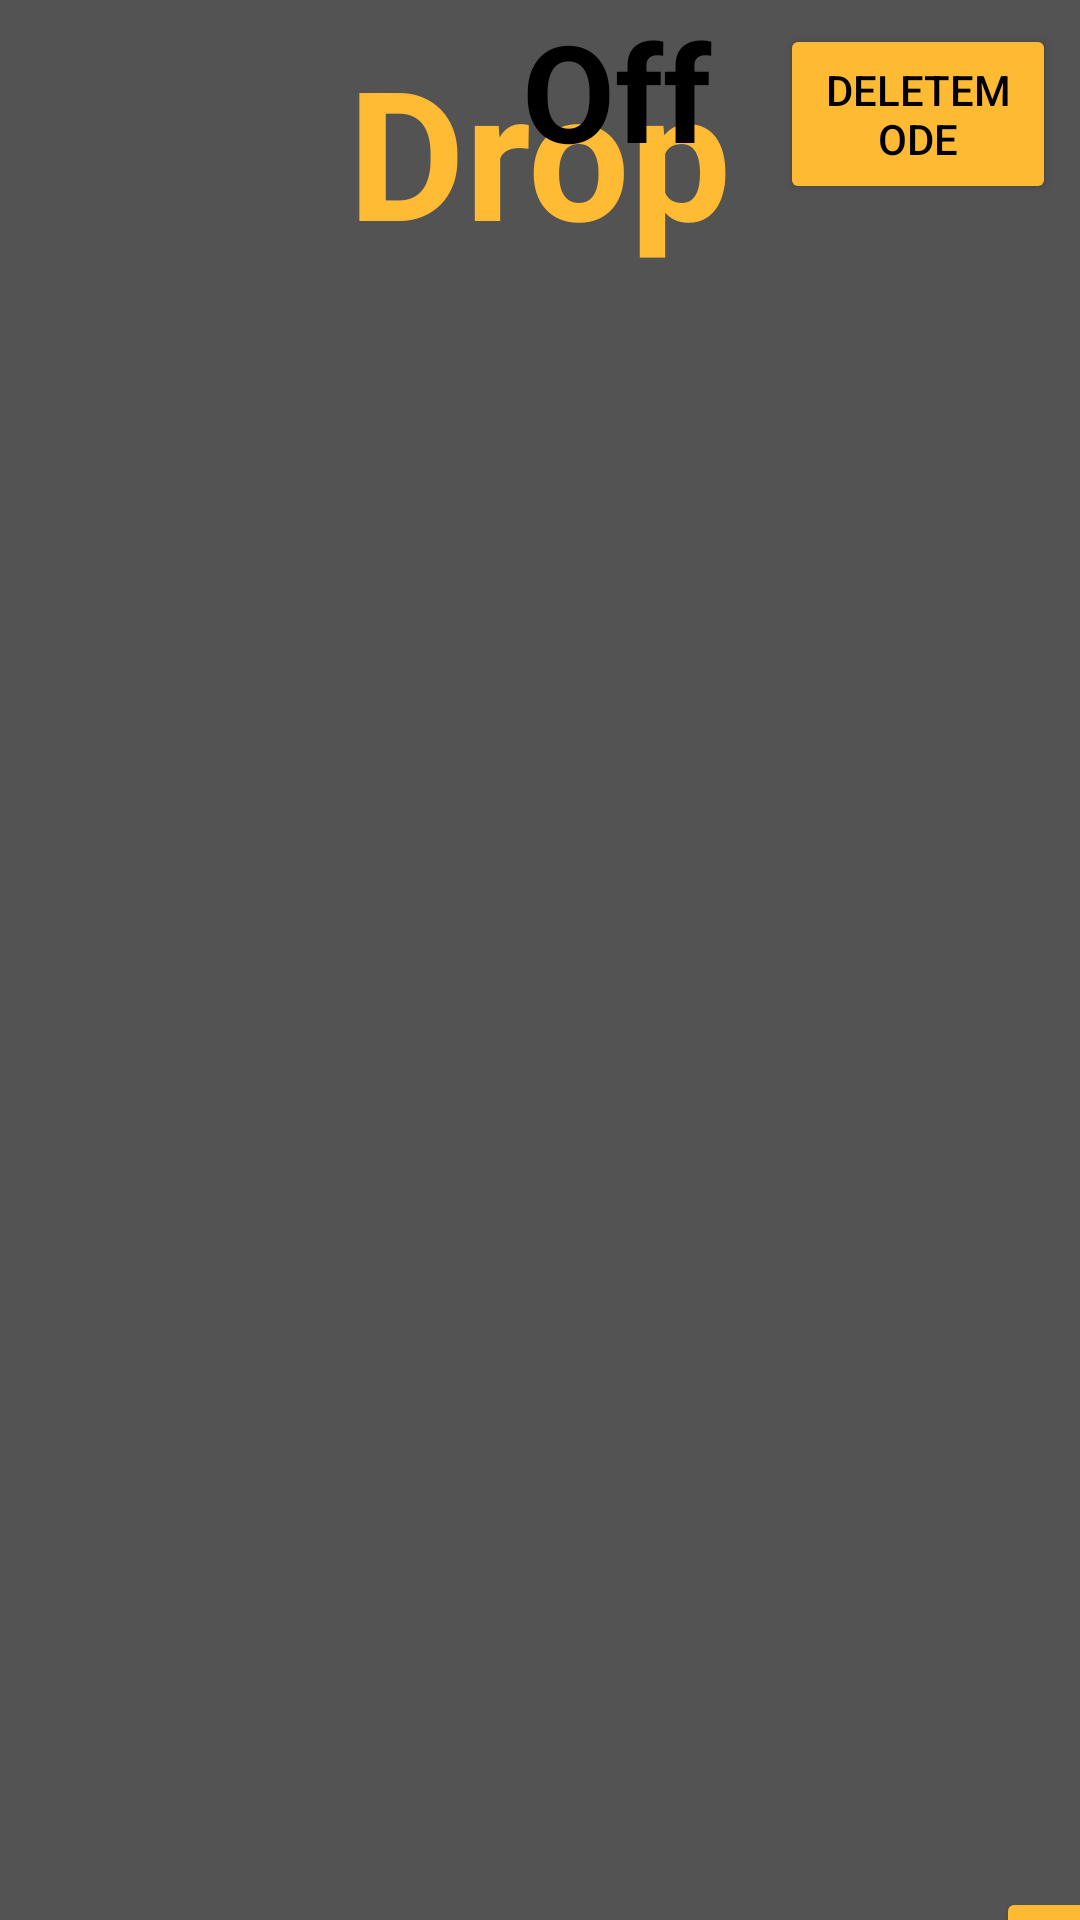

Reconstruct the res/layout file that produces this screen, plus the resources it refers to.
<!-- AndroidManifest.xml: application theme Theme.DelivaryApp -->
<!-- res/layout/activity_employees_list.xml -->
<?xml version="1.0" encoding="utf-8"?>
<androidx.constraintlayout.widget.ConstraintLayout xmlns:android="http://schemas.android.com/apk/res/android"
    xmlns:app="http://schemas.android.com/apk/res-auto"
    xmlns:tools="http://schemas.android.com/tools"
    android:id="@+id/Recycle"
    android:layout_width="match_parent"
    android:layout_height="match_parent"
    android:background="#535353"
    tools:context=".EmployeesList">

    <TextView
        android:id="@+id/textView20"
        android:layout_width="136dp"
        android:layout_height="79dp"
        android:layout_marginStart="116dp"
        android:layout_marginTop="10dp"
        android:text="Drop"
        android:textColor="@android:color/holo_orange_light"
        android:textSize="60sp"
        android:textStyle="bold"
        app:layout_constraintStart_toStartOf="parent"
        app:layout_constraintTop_toTopOf="parent" />

    <TextView
        android:id="@+id/textView21"
        android:layout_width="78dp"
        android:layout_height="73dp"
        android:layout_marginEnd="108dp"
        android:text="Off"
        android:textColor="@color/black"
        android:textSize="45sp"
        android:textStyle="bold"
        app:layout_constraintBottom_toBottomOf="@+id/textView5"
        app:layout_constraintEnd_toEndOf="parent"
        app:layout_constraintHorizontal_bias="0.983"
        app:layout_constraintStart_toStartOf="@+id/textView13"
        app:layout_constraintTop_toTopOf="@+id/textView5"
        app:layout_constraintVertical_bias="0.0" />

    <androidx.recyclerview.widget.RecyclerView
        android:id="@+id/RecycleView"
        android:layout_width="380dp"
        android:layout_height="548dp"
        android:layout_marginStart="16dp"
        android:layout_marginTop="88dp"
        app:layout_constraintStart_toStartOf="parent"
        app:layout_constraintTop_toTopOf="parent" />

    <Button
        android:id="@+id/CreateEmployee"
        android:layout_width="71dp"
        android:layout_height="66dp"
        android:layout_marginStart="332dp"
        android:layout_marginTop="540dp"
        android:backgroundTint="#FEBA33"
        android:text="+"
        android:textColor="#000000"
        app:layout_constraintStart_toStartOf="parent"
        app:layout_constraintTop_toBottomOf="@+id/textView20" />

    <Button
        android:id="@+id/confirmButton"
        android:layout_width="102dp"
        android:layout_height="48dp"
        android:layout_marginTop="8dp"
        android:backgroundTint="#FEBA33"
        android:text="Confirm"
        android:textColor="#000000"
        android:visibility="gone"
        app:layout_constraintStart_toStartOf="parent"
        app:layout_constraintTop_toTopOf="parent" />

    <Button
        android:id="@+id/Eliminar"
        android:layout_width="92dp"
        android:layout_height="60dp"
        android:layout_marginStart="8dp"
        android:layout_marginTop="8dp"
        android:backgroundTint="#FEBA33"
        android:text="DeleteMode"
        android:textColor="#000000"
        app:layout_constraintStart_toEndOf="@+id/textView21"
        app:layout_constraintTop_toTopOf="parent" />
</androidx.constraintlayout.widget.ConstraintLayout>
<!-- resources referenced by this layout -->
<resources>
  <style name="Theme.DelivaryApp" parent="Base.Theme.DelivaryApp" />
  <style name="Base.Theme.DelivaryApp" parent="Theme.Material3.DayNight.NoActionBar">
          
          
      </style>
  <!-- not gathered from this repository: default colours our renderer supplied (Android Studio template values) -->
  <color name="black">#FF000000</color>
</resources>
